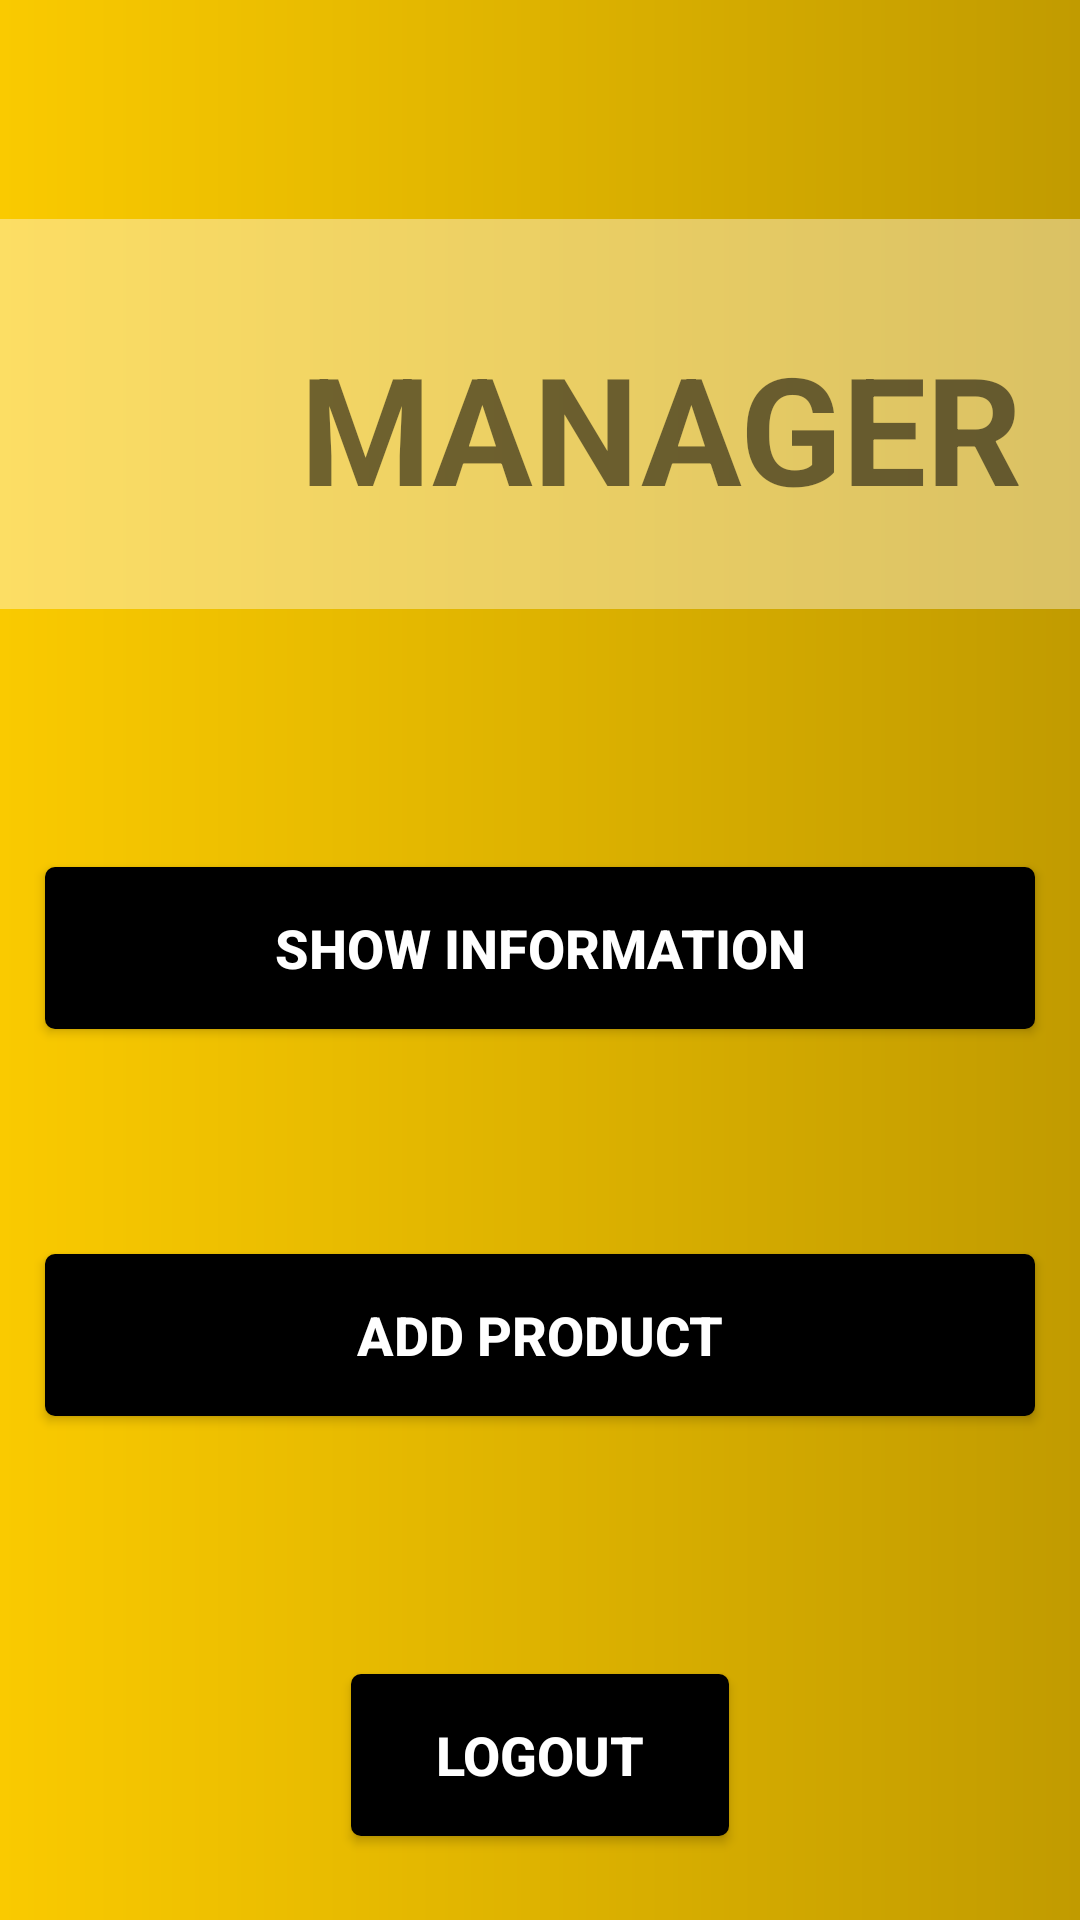

Layout XML and referenced resources for this Android screen:
<!-- AndroidManifest.xml: application theme Theme.88_16026511_NguyenNhatTruong -->
<!-- res/layout/activity_manager.xml -->
<?xml version="1.0" encoding="utf-8"?>
<LinearLayout xmlns:android="http://schemas.android.com/apk/res/android"
    xmlns:app="http://schemas.android.com/apk/res-auto"
    xmlns:tools="http://schemas.android.com/tools"
    android:layout_width="match_parent"
    android:layout_height="match_parent"
    android:orientation="vertical"
    android:background="@drawable/background"
    tools:context=".Manager">

    <LinearLayout
        android:layout_width="match_parent"
        android:layout_height="130dp"
        android:layout_marginTop="73dp"
        android:background="@color/bg"
        >

        <TextView
            android:layout_width="wrap_content"
            android:layout_height="wrap_content"
            android:layout_marginLeft="100dp"
            android:layout_marginTop="36dp"
            android:text="MANAGER"
            android:textSize="50sp"
            android:textStyle="bold" />

    </LinearLayout>
    <Button
        android:id="@+id/btn_show"
        android:layout_width="match_parent"
        android:layout_height="54dp"
        android:layout_marginTop="86dp"
        android:layout_marginLeft="15dp"
        android:layout_marginRight="15dp"
        android:text="SHOW INFORMATION"
        android:background="@drawable/background_button"
        android:textColor="@color/white"
        android:textStyle="bold"
        android:textSize="18sp"/>
    <Button
        android:id="@+id/btn_add"
        android:layout_width="match_parent"
        android:layout_height="54dp"
        android:layout_marginTop="75dp"
        android:layout_marginLeft="15dp"
        android:layout_marginRight="15dp"
        android:text="ADD PRODUCT"
        android:background="@drawable/background_button"
        android:textColor="@color/white"
        android:textStyle="bold"
        android:textSize="18sp"/>
    <Button
        android:id="@+id/btn_logout"
        android:layout_width="126dp"
        android:layout_height="54dp"
        android:layout_marginTop="86dp"
        android:layout_marginLeft="15dp"
        android:layout_marginRight="15dp"
        android:text="LOGOUT"
        android:layout_gravity="center"
        android:background="@drawable/background_button"
        android:textColor="@color/white"
        android:textStyle="bold"
        android:textSize="18sp"/>

</LinearLayout>
<!-- resources referenced by this layout -->
<resources>
  <color name="bg">#66FFFBFB</color>
  <color name="white">#FFFFFFFF</color>
  <!-- drawable background (drawable) -->
  <shape xmlns:android="http://schemas.android.com/apk/res/android" android:shape="rectangle" >
      <gradient
          android:startColor="#FACA00"
          android:endColor="#C19B00"/>
      <corners
          android:radius="0dp"/>
  </shape>
  <!-- drawable background_button (drawable) -->
  <?xml version="1.0" encoding="utf-8"?>
  <shape xmlns:android="http://schemas.android.com/apk/res/android">
      <corners android:radius="10px"/>
      <solid android:color="@color/black"/>
  </shape>
  <style name="Theme.88_16026511_NguyenNhatTruong" parent="Theme.MaterialComponents.DayNight.DarkActionBar">
          
          <item name="colorPrimary">@color/purple_500</item>
          <item name="colorPrimaryVariant">@color/purple_700</item>
          <item name="colorOnPrimary">@color/white</item>
          
          <item name="colorSecondary">@color/teal_200</item>
          <item name="colorSecondaryVariant">@color/teal_700</item>
          <item name="colorOnSecondary">@color/black</item>
          
          <item name="android:statusBarColor" tools:targetApi="l">?attr/colorPrimaryVariant</item>
          
      </style>
  <color name="black">#FF000000</color>
  <color name="purple_500">#FF6200EE</color>
  <color name="purple_700">#FF3700B3</color>
  <color name="teal_200">#FF03DAC5</color>
  <color name="teal_700">#FF018786</color>
</resources>
